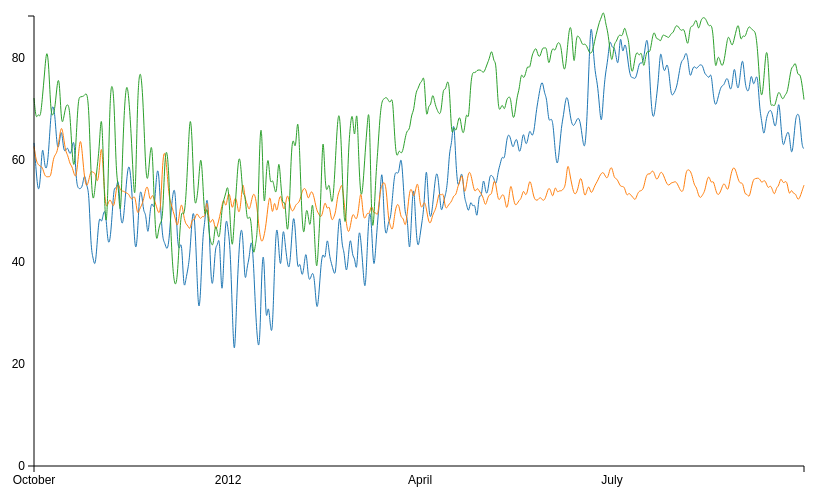
D3 v3 page, settled after 360 driven frames (6 s of simulated time); the page loaded 1 data file(s).


        //Margins
        var margin = {top: 20, right: 80, bottom: 30, left: 50},
                width = 900 - margin.left - margin.right,
                height = 500 - margin.top - margin.bottom;
        
        //Scales
        var x_scale = d3.time.scale()
                .range([0, width]);
        
        var y_scale = d3.scale.linear()
                .range([height, 0]);
                
        var color = d3.scale.category10();
                
        //Axis for the graph
        var x_axis = d3.svg.axis()
                .scale(x_scale)
                .orient("bottom")
                .ticks(5);
                        
        var y_axis = d3.svg.axis()
                .scale(y_scale)
                .orient("left")
                .ticks(5); 
        
        //Parse date
        var parse_date = d3.time.format("%Y%m%d").parse;

        //SVG canvas        
        var svg = d3.select("body")
                .append("svg")
                .attr("width", width+margin.left+margin.right)
                .attr("height", height+margin.top+margin.bottom)
                .append("g")
                .attr("transform", "translate(" + margin.left + "," + margin.top + ")");
                
        //Get data
        d3.tsv("multi_line.tsv", function(error, data) {
                var cities = d3.keys(data[0]).filter(function(key) {return key !== "date";}); //creates an array of all the cities minus the date
                
                data.forEach(function(d){   //runs the data from multi_line.tsv and for each line of element d (which is every row)
                        d.date = parse_date(d.date);   //it takes date of every d element and parse it to the right date format
                        for (i = 0; i < cities.length; i++) {  //we look through the row and there is 3 numbers (doesn't count date)
                                var city = cities[i];   //we are storing each city's name in the variable city
                                d[city] = +d[city];  //it calls the variable city .. of each element d (aka every row) and makes sure that value is a number
                                console.log(d[city]);                                
                        }
                });
                
                x_scale.domain(d3.extent(data, function(d) {
                        return d.date;
                }));
                y_scale.domain([0, d3.max(data, function(d) {
                        return d.newyork;
                })]);

                for (i = 0; i < cities.length; i++) {
                        var city = cities[i];   //creates a variable to hold the city in question (gets the i-th city)
                        var value_line = d3.svg.line()    //creates a function that makes a line
                                .interpolate("basis")    //smoothes the line
                                .x(function(d) {        //gets the x-variable for the line -- which is the date in this case
                                        return x_scale(d.date);
                                })
                                .y(function(d) {    //gets the y-variable; from each d element (aka each row of the data)
                                        return y_scale(d[city]); //looks at the temperature value of that city for that d element row and apply y_scale on the value
                                });
                        svg.append("path")     //makes the line on the graph
                                .attr("d", value_line(data))   //calls the function to make the line
                                .style("stroke", function(d) { return color(city);});
                        console.log(color(city));        
                };
                
                svg.append("g")
                        .attr("transform", "translate(0," + height + ")")
                        .call(x_axis);
                        
                svg.append("g")
                        .call(y_axis);
                
                
        });
        
                
    

### data: multi_line.tsv
date	newyork	sanfran	austin
20111001	63.4	62.7	72.2
20111002	58.0	59.9	67.7
20111003	53.3	59.1	69.4
20111004	55.7	58.8	68.0
20111005	64.2	58.7	72.4
20111006	58.8	57.0	77.0
20111007	57.9	56.7	82.3
20111008	61.8	56.8	78.9
20111009	69.3	56.7	68.8
20111010	71.2	60.1	68.7
20111011	68.7	61.1	70.3
20111012	61.8	61.5	75.3
20111013	63.0	64.3	76.6
20111014	66.9	67.1	66.6
20111015	61.7	64.6	68.0
20111016	61.8	61.6	70.6
20111017	62.8	61.1	71.1
20111018	60.8	59.2	70.0
20111019	62.1	58.9	61.6
20111020	65.1	57.2	57.4
20111021	55.6	56.4	64.3
20111022	54.4	60.7	72.4
20111023	54.4	65.1	72.4
20111024	54.8	60.9	72.5
20111025	57.9	56.1	72.7
20111026	54.6	54.6	73.4
20111027	54.4	56.1	70.7
20111028	42.5	58.1	56.8
20111029	40.9	57.5	51.0
20111030	38.6	57.7	54.9
20111031	44.2	55.1	58.8
20111101	49.6	57.9	62.6
20111102	47.2	64.6	71.0
20111103	50.1	56.2	58.4
20111104	50.1	50.5	45.1
20111105	43.5	51.3	52.2
20111106	43.8	52.6	73.0
20111107	48.9	51.4	75.4
20111108	55.5	50.6	72.1
20111109	53.7	54.6	56.6
20111110	57.7	55.6	55.4
20111111	48.5	53.9	46.7
20111112	46.8	54.0	62.0
20111113	51.1	53.8	71.6
20111114	56.8	53.5	75.5
20111115	59.7	53.4	72.1
20111116	56.5	52.2	65.7
20111117	49.6	52.7	56.8
20111118	41.5	53.1	49.9
20111119	44.3	49.0	71.7
20111120	54.0	50.4	77.7
20111121	54.1	51.1	76.4
20111122	49.4	52.3	68.8
20111123	50.0	54.6	57.0
20111124	44.0	55.1	55.5
20111125	50.3	51.5	61.6
20111126	52.1	53.6	64.1
20111127	49.6	52.3	51.1
20111128	57.2	51.0	43.0
20111129	59.1	49.5	46.4
... 306 more rows